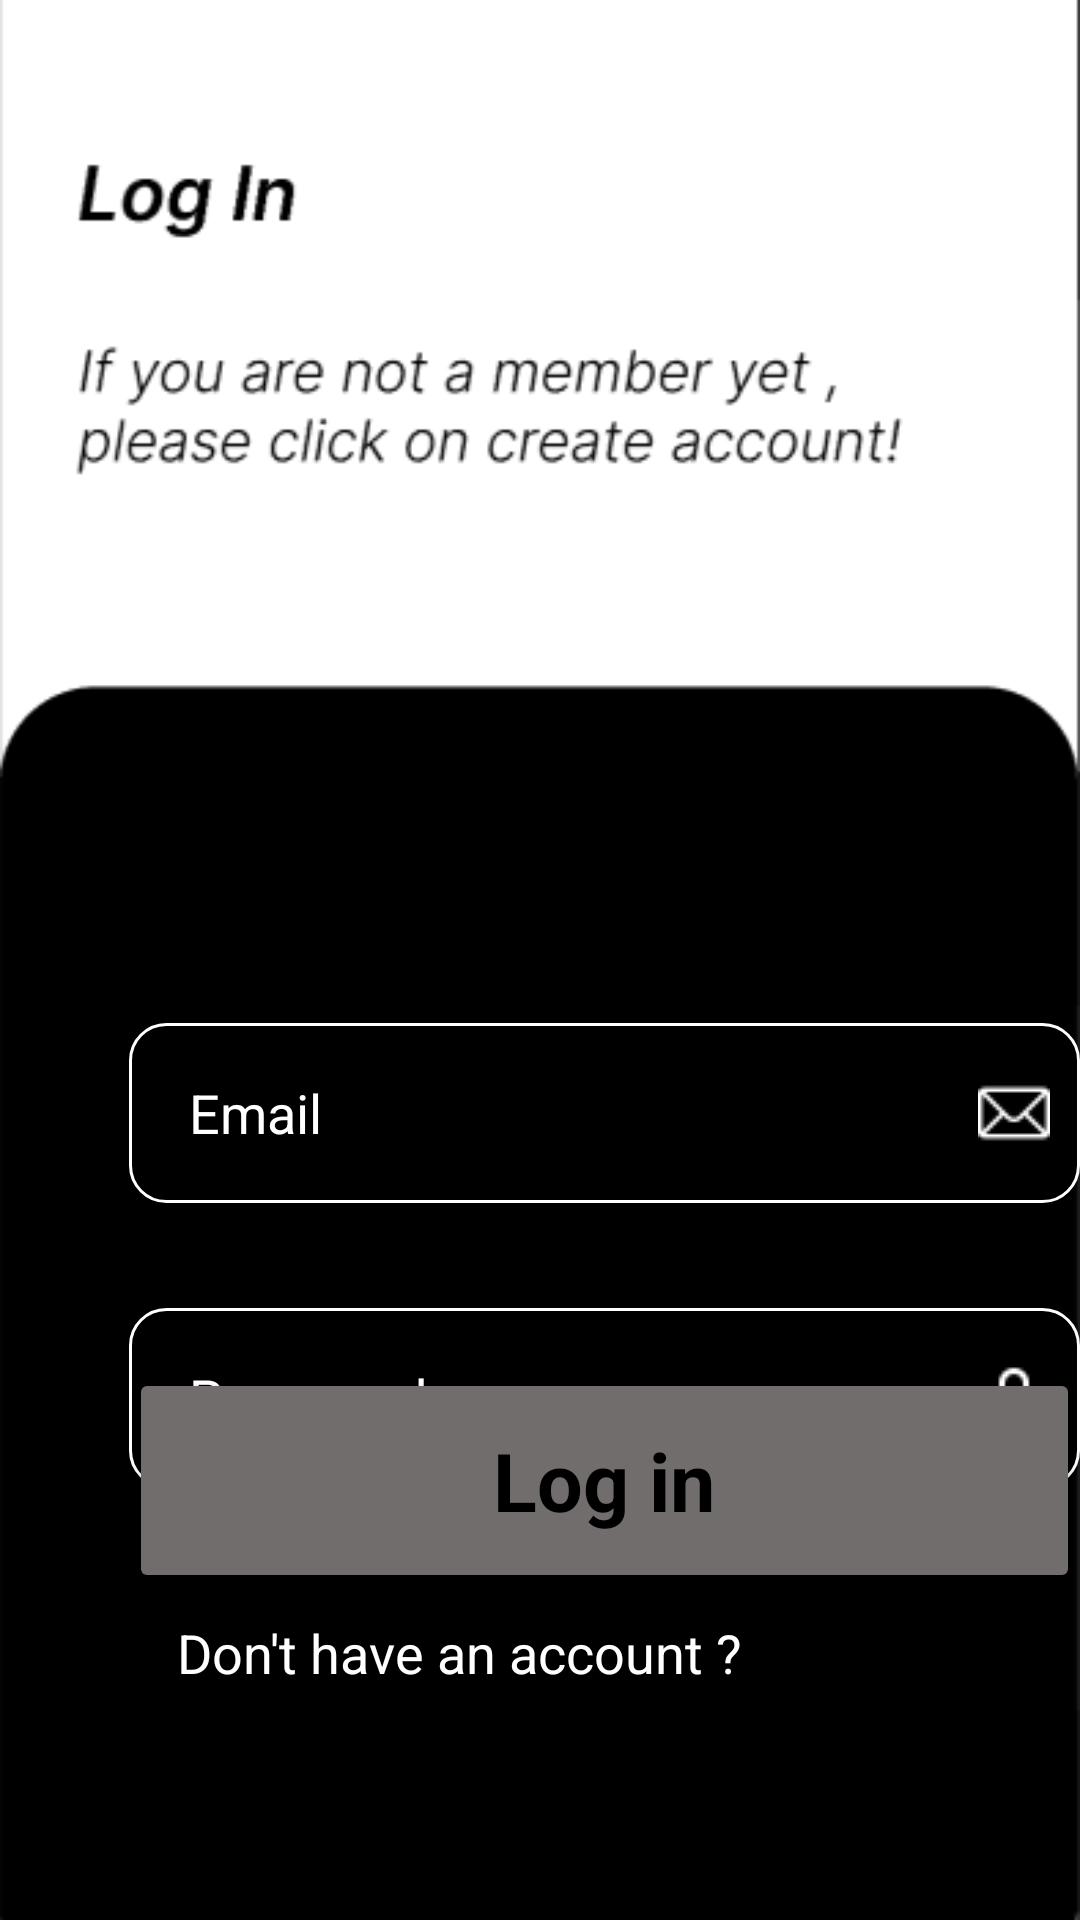

Reconstruct the res/layout file that produces this screen, plus the resources it refers to.
<!-- AndroidManifest.xml: application theme Theme.Projetversion1 -->
<!-- res/layout/activity_login.xml -->
<?xml version="1.0" encoding="utf-8"?>
<RelativeLayout xmlns:android="http://schemas.android.com/apk/res/android"
    xmlns:app="http://schemas.android.com/apk/res-auto"
    xmlns:tools="http://schemas.android.com/tools"
    android:layout_width="match_parent"
    android:layout_height="match_parent"
    android:background="@drawable/login"
    tools:context=".Login">

    <EditText
        android:id="@+id/editTextTextPersonName"
        android:layout_width="325dp"
        android:layout_height="60dp"
        android:layout_alignParentStart="true"
        android:layout_alignParentTop="true"
        android:layout_centerInParent="true"
        android:layout_marginStart="43dp"
        android:layout_marginTop="341dp"
        android:background="@drawable/borderr"
        android:drawableRight="@drawable/email"
        android:ems="10"
        android:hint="Email"
        android:inputType="textEmailAddress"
        android:textColor="#FFFFFF"
        android:textColorHint="@color/white" />

    <EditText
        android:id="@+id/editTextTextPersonName4"
        android:layout_width="325dp"
        android:layout_height="60dp"
        android:layout_alignParentStart="true"
        android:layout_alignParentTop="true"
        android:layout_centerInParent="true"
        android:layout_marginStart="43dp"
        android:layout_marginTop="436dp"
        android:background="@drawable/borderr"
        android:drawableRight="@drawable/lockk"
        android:ems="10"
        android:hint="Password"
        android:inputType="textPassword"
        android:textColor="#FFFFFF"
        android:textColorHint="@color/white" />

    <Button
        android:id="@+id/login"
        android:layout_width="325dp"
        android:layout_height="75dp"
        android:layout_alignParentStart="true"
        android:layout_alignParentBottom="true"
        android:layout_centerHorizontal="true"
        android:layout_marginStart="43dp"
        android:layout_marginBottom="109dp"
        android:backgroundTint="#716D6D"
        android:text="Log in"
        android:textAppearance="@style/TextAppearance.AppCompat.Medium"
        android:textColor="@color/black"
        android:textSize="27dp"
        android:textStyle="bold"
        app:cornerRadius="10dp" />

    <TextView
        android:id="@+id/textView"
        android:layout_width="wrap_content"
        android:layout_height="wrap_content"
        android:layout_alignParentStart="true"
        android:layout_alignParentBottom="true"
        android:layout_centerHorizontal="true"
        android:layout_marginStart="59dp"
        android:layout_marginBottom="77dp"
        android:text="Don't have an account ?"
        android:textAppearance="@style/TextAppearance.AppCompat.Small"
        android:textColor="@color/white"
        android:textSize="18dp" />


</RelativeLayout>
<!-- resources referenced by this layout -->
<resources>
  <!-- drawable borderr (drawable) -->
  <?xml version="1.0" encoding="utf-8"?>
  <shape xmlns:android="http://schemas.android.com/apk/res/android" android:shape="rectangle" >
      <solid android:color="@android:color/black" />
      <stroke android:width="1dip" android:color="@color/white"/>
      <corners
          android:bottomRightRadius="12dp"
          android:bottomLeftRadius="12dp"
          android:topLeftRadius="12dp"
          android:topRightRadius="12dp"/>
      <padding android:bottom="10dp" android:left="20dp" android:right="10dp" android:top="10dp"/>
  </shape>
  <!-- drawable email: png bitmap (drawable, 805 bytes) -->
  <!-- drawable lockk: png bitmap (drawable, 535 bytes) -->
  <!-- drawable login: png bitmap (drawable, 10515 bytes) -->
  <style name="Theme.Projetversion1" parent="Theme.MaterialComponents.DayNight.NoActionBar">
          
          <item name="colorPrimary">@color/purple_500</item>
          <item name="colorPrimaryVariant">@color/purple_700</item>
          <item name="colorOnPrimary">@color/white</item>
          
          <item name="colorSecondary">@color/teal_200</item>
          <item name="colorSecondaryVariant">@color/teal_700</item>
          <item name="colorOnSecondary">@color/black</item>
          
          <item name="android:statusBarColor" tools:targetApi="l">?attr/colorPrimaryVariant</item>
          
      </style>
  <!-- not gathered from this repository: default colours our renderer supplied (Android Studio template values) -->
  <color name="purple_500">#FF6200EE</color>
  <color name="purple_700">#FF3700B3</color>
  <color name="teal_200">#FF03DAC5</color>
  <color name="teal_700">#FF018786</color>
  <color name="black">#FF000000</color>
  <color name="white">#FFFFFFFF</color>
</resources>
